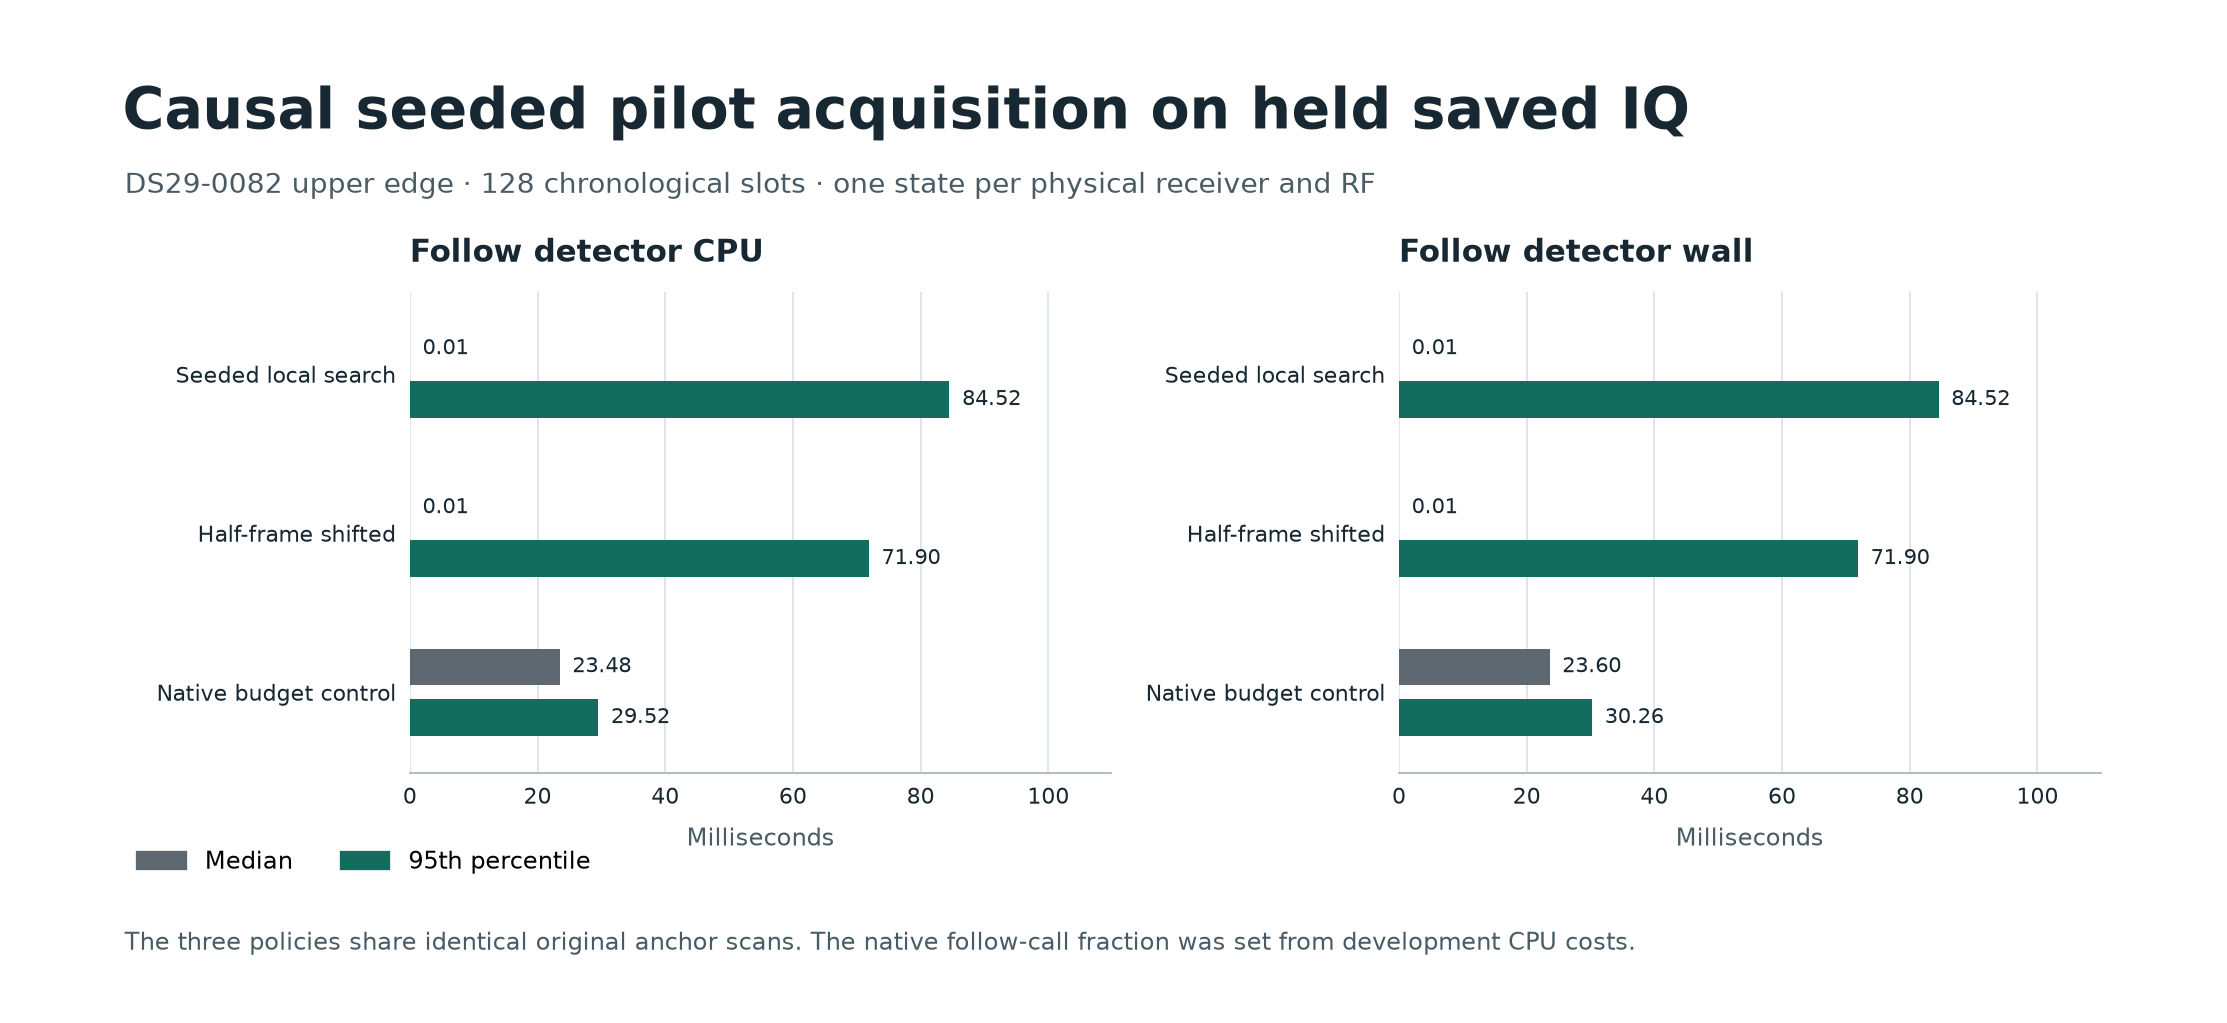

The file beside this chart, header and first rows:
policy, scheduled_slots, valid_slots, invalid, anchor_visits, follow_visits, follow_calls, budget_skipped_visits, searched_probes, no_seed_probes, accepted_updates, positive_reference_probes, positive_follow_probes, signed_matches, alias_matches, unmatched_positive_probes, executed_within_20ms, follow_cpu_s, total_cpu_s, cpu_p50_ms, cpu_p95_ms, wall_p50_ms, wall_p95_ms
seeded, 128, 92, 36, 20, 72, 72, 0, 20, 124, 1, 29, 1, 1, 1, 0, 62, 0.773, 10.26, 0.009024, 84.52, 0.009336, 84.52
shifted, 128, 92, 36, 20, 72, 72, 0, 18, 126, 0, 29, 0, 0, 0, 0, 63, 0.6297, 10.11, 0.005354, 71.9, 0.005621, 71.9
native, 128, 92, 36, 20, 72, 25, 47, 0, 0, 0, 29, 10, 8, 8, 2, 1, 0.5949, 10.08, 23.48, 29.52, 23.6, 30.26
